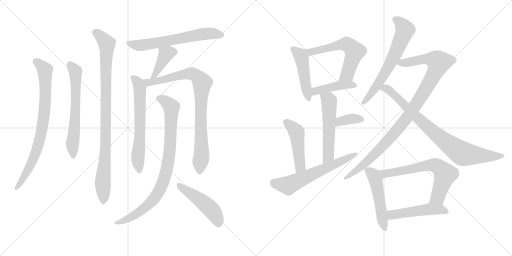
t = 0.00 s
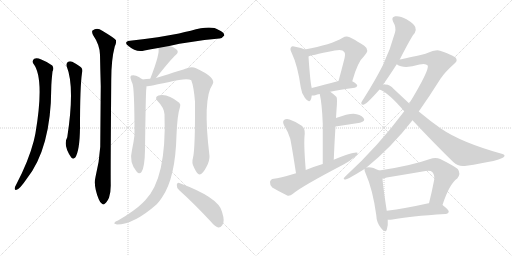
t = 3.37 s
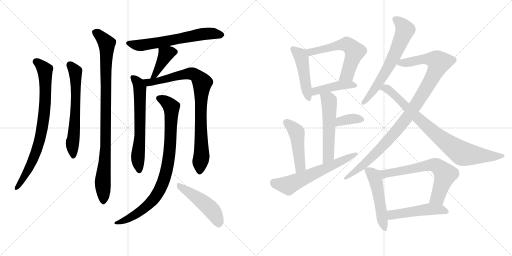
t = 6.73 s
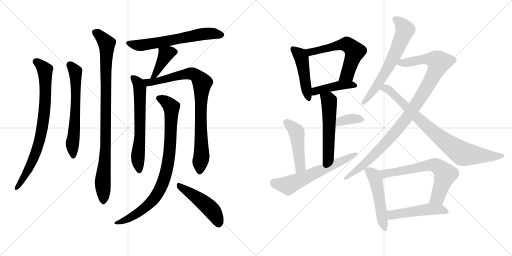
t = 10.10 s
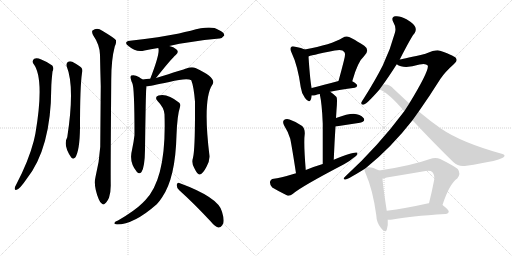
t = 13.47 s
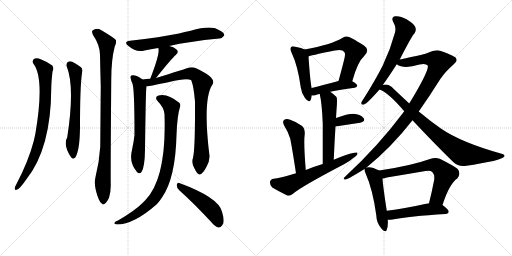
t = 16.84 s

The animated SVG that drew these frames (rendered in a browser with its animation timeline set to each time). Animation: 22 CSS @keyframes rules; one cycle of 16.84 s.

<svg version="1.1" viewBox="0 0 2048 1024" xmlns="http://www.w3.org/2000/svg">
  <g stroke="lightgray" stroke-dasharray="1,1" stroke-width="1" transform="scale(4, 4)">
    <line x1="0" y1="0" x2="256" y2="256"></line>
    <line x1="256" y1="0" x2="0" y2="256"></line>
    <line x1="128" y1="0" x2="128" y2="256"></line>
    <line x1="0" y1="128" x2="256" y2="128"></line>
    <line x1="256" y1="0" x2="512" y2="256"></line>
    <line x1="512" y1="0" x2="256" y2="256"></line>
    <line x1="384" y1="0" x2="384" y2="256"></line>
    <line x1="256" y1="128" x2="512" y2="128"></line>
  </g>
<g transform="scale(1, -1) translate(0, -850)">
   <style type="text/css">
    @keyframes keyframes0 {
      from {
       stroke: black;
       stroke-dashoffset: 800;
       stroke-width: 128;
       }
       72% {
       animation-timing-function: step-end;
       stroke: black;
       stroke-dashoffset: 0;
       stroke-width: 128;
       }
       to {
       stroke: black;
       stroke-width: 1024;
       }
       }
       #make-me-a-hanzi-animation-0 {
         animation: keyframes0 0.901042s both;
         animation-delay: 0.000000s;
         animation-timing-function: linear;
       }
    @keyframes keyframes1 {
      from {
       stroke: black;
       stroke-dashoffset: 631;
       stroke-width: 128;
       }
       67% {
       animation-timing-function: step-end;
       stroke: black;
       stroke-dashoffset: 0;
       stroke-width: 128;
       }
       to {
       stroke: black;
       stroke-width: 1024;
       }
       }
       #make-me-a-hanzi-animation-1 {
         animation: keyframes1 0.763509s both;
         animation-delay: 0.901042s;
         animation-timing-function: linear;
       }
    @keyframes keyframes2 {
      from {
       stroke: black;
       stroke-dashoffset: 949;
       stroke-width: 128;
       }
       76% {
       animation-timing-function: step-end;
       stroke: black;
       stroke-dashoffset: 0;
       stroke-width: 128;
       }
       to {
       stroke: black;
       stroke-width: 1024;
       }
       }
       #make-me-a-hanzi-animation-2 {
         animation: keyframes2 1.022298s both;
         animation-delay: 1.664551s;
         animation-timing-function: linear;
       }
    @keyframes keyframes3 {
      from {
       stroke: black;
       stroke-dashoffset: 632;
       stroke-width: 128;
       }
       67% {
       animation-timing-function: step-end;
       stroke: black;
       stroke-dashoffset: 0;
       stroke-width: 128;
       }
       to {
       stroke: black;
       stroke-width: 1024;
       }
       }
       #make-me-a-hanzi-animation-3 {
         animation: keyframes3 0.764323s both;
         animation-delay: 2.686849s;
         animation-timing-function: linear;
       }
    @keyframes keyframes4 {
      from {
       stroke: black;
       stroke-dashoffset: 391;
       stroke-width: 128;
       }
       56% {
       animation-timing-function: step-end;
       stroke: black;
       stroke-dashoffset: 0;
       stroke-width: 128;
       }
       to {
       stroke: black;
       stroke-width: 1024;
       }
       }
       #make-me-a-hanzi-animation-4 {
         animation: keyframes4 0.568197s both;
         animation-delay: 3.451172s;
         animation-timing-function: linear;
       }
    @keyframes keyframes5 {
      from {
       stroke: black;
       stroke-dashoffset: 639;
       stroke-width: 128;
       }
       68% {
       animation-timing-function: step-end;
       stroke: black;
       stroke-dashoffset: 0;
       stroke-width: 128;
       }
       to {
       stroke: black;
       stroke-width: 1024;
       }
       }
       #make-me-a-hanzi-animation-5 {
         animation: keyframes5 0.770020s both;
         animation-delay: 4.019368s;
         animation-timing-function: linear;
       }
    @keyframes keyframes6 {
      from {
       stroke: black;
       stroke-dashoffset: 865;
       stroke-width: 128;
       }
       74% {
       animation-timing-function: step-end;
       stroke: black;
       stroke-dashoffset: 0;
       stroke-width: 128;
       }
       to {
       stroke: black;
       stroke-width: 1024;
       }
       }
       #make-me-a-hanzi-animation-6 {
         animation: keyframes6 0.953939s both;
         animation-delay: 4.789388s;
         animation-timing-function: linear;
       }
    @keyframes keyframes7 {
      from {
       stroke: black;
       stroke-dashoffset: 879;
       stroke-width: 128;
       }
       74% {
       animation-timing-function: step-end;
       stroke: black;
       stroke-dashoffset: 0;
       stroke-width: 128;
       }
       to {
       stroke: black;
       stroke-width: 1024;
       }
       }
       #make-me-a-hanzi-animation-7 {
         animation: keyframes7 0.965332s both;
         animation-delay: 5.743327s;
         animation-timing-function: linear;
       }
    @keyframes keyframes8 {
      from {
       stroke: black;
       stroke-dashoffset: 479;
       stroke-width: 128;
       }
       61% {
       animation-timing-function: step-end;
       stroke: black;
       stroke-dashoffset: 0;
       stroke-width: 128;
       }
       to {
       stroke: black;
       stroke-width: 1024;
       }
       }
       #make-me-a-hanzi-animation-8 {
         animation: keyframes8 0.639811s both;
         animation-delay: 6.708659s;
         animation-timing-function: linear;
       }
    @keyframes keyframes9 {
      from {
       stroke: black;
       stroke-dashoffset: 469;
       stroke-width: 128;
       }
       60% {
       animation-timing-function: step-end;
       stroke: black;
       stroke-dashoffset: 0;
       stroke-width: 128;
       }
       to {
       stroke: black;
       stroke-width: 1024;
       }
       }
       #make-me-a-hanzi-animation-9 {
         animation: keyframes9 0.631673s both;
         animation-delay: 7.348470s;
         animation-timing-function: linear;
       }
    @keyframes keyframes10 {
      from {
       stroke: black;
       stroke-dashoffset: 593;
       stroke-width: 128;
       }
       66% {
       animation-timing-function: step-end;
       stroke: black;
       stroke-dashoffset: 0;
       stroke-width: 128;
       }
       to {
       stroke: black;
       stroke-width: 1024;
       }
       }
       #make-me-a-hanzi-animation-10 {
         animation: keyframes10 0.732585s both;
         animation-delay: 7.980143s;
         animation-timing-function: linear;
       }
    @keyframes keyframes11 {
      from {
       stroke: black;
       stroke-dashoffset: 429;
       stroke-width: 128;
       }
       58% {
       animation-timing-function: step-end;
       stroke: black;
       stroke-dashoffset: 0;
       stroke-width: 128;
       }
       to {
       stroke: black;
       stroke-width: 1024;
       }
       }
       #make-me-a-hanzi-animation-11 {
         animation: keyframes11 0.599121s both;
         animation-delay: 8.712728s;
         animation-timing-function: linear;
       }
    @keyframes keyframes12 {
      from {
       stroke: black;
       stroke-dashoffset: 542;
       stroke-width: 128;
       }
       64% {
       animation-timing-function: step-end;
       stroke: black;
       stroke-dashoffset: 0;
       stroke-width: 128;
       }
       to {
       stroke: black;
       stroke-width: 1024;
       }
       }
       #make-me-a-hanzi-animation-12 {
         animation: keyframes12 0.691081s both;
         animation-delay: 9.311849s;
         animation-timing-function: linear;
       }
    @keyframes keyframes13 {
      from {
       stroke: black;
       stroke-dashoffset: 360;
       stroke-width: 128;
       }
       54% {
       animation-timing-function: step-end;
       stroke: black;
       stroke-dashoffset: 0;
       stroke-width: 128;
       }
       to {
       stroke: black;
       stroke-width: 1024;
       }
       }
       #make-me-a-hanzi-animation-13 {
         animation: keyframes13 0.542969s both;
         animation-delay: 10.002930s;
         animation-timing-function: linear;
       }
    @keyframes keyframes14 {
      from {
       stroke: black;
       stroke-dashoffset: 472;
       stroke-width: 128;
       }
       61% {
       animation-timing-function: step-end;
       stroke: black;
       stroke-dashoffset: 0;
       stroke-width: 128;
       }
       to {
       stroke: black;
       stroke-width: 1024;
       }
       }
       #make-me-a-hanzi-animation-14 {
         animation: keyframes14 0.634115s both;
         animation-delay: 10.545898s;
         animation-timing-function: linear;
       }
    @keyframes keyframes15 {
      from {
       stroke: black;
       stroke-dashoffset: 617;
       stroke-width: 128;
       }
       67% {
       animation-timing-function: step-end;
       stroke: black;
       stroke-dashoffset: 0;
       stroke-width: 128;
       }
       to {
       stroke: black;
       stroke-width: 1024;
       }
       }
       #make-me-a-hanzi-animation-15 {
         animation: keyframes15 0.752116s both;
         animation-delay: 11.180013s;
         animation-timing-function: linear;
       }
    @keyframes keyframes16 {
      from {
       stroke: black;
       stroke-dashoffset: 651;
       stroke-width: 128;
       }
       68% {
       animation-timing-function: step-end;
       stroke: black;
       stroke-dashoffset: 0;
       stroke-width: 128;
       }
       to {
       stroke: black;
       stroke-width: 1024;
       }
       }
       #make-me-a-hanzi-animation-16 {
         animation: keyframes16 0.779785s both;
         animation-delay: 11.932129s;
         animation-timing-function: linear;
       }
    @keyframes keyframes17 {
      from {
       stroke: black;
       stroke-dashoffset: 1023;
       stroke-width: 128;
       }
       77% {
       animation-timing-function: step-end;
       stroke: black;
       stroke-dashoffset: 0;
       stroke-width: 128;
       }
       to {
       stroke: black;
       stroke-width: 1024;
       }
       }
       #make-me-a-hanzi-animation-17 {
         animation: keyframes17 1.082520s both;
         animation-delay: 12.711914s;
         animation-timing-function: linear;
       }
    @keyframes keyframes18 {
      from {
       stroke: black;
       stroke-dashoffset: 841;
       stroke-width: 128;
       }
       73% {
       animation-timing-function: step-end;
       stroke: black;
       stroke-dashoffset: 0;
       stroke-width: 128;
       }
       to {
       stroke: black;
       stroke-width: 1024;
       }
       }
       #make-me-a-hanzi-animation-18 {
         animation: keyframes18 0.934408s both;
         animation-delay: 13.794434s;
         animation-timing-function: linear;
       }
    @keyframes keyframes19 {
      from {
       stroke: black;
       stroke-dashoffset: 508;
       stroke-width: 128;
       }
       62% {
       animation-timing-function: step-end;
       stroke: black;
       stroke-dashoffset: 0;
       stroke-width: 128;
       }
       to {
       stroke: black;
       stroke-width: 1024;
       }
       }
       #make-me-a-hanzi-animation-19 {
         animation: keyframes19 0.663411s both;
         animation-delay: 14.728841s;
         animation-timing-function: linear;
       }
    @keyframes keyframes20 {
      from {
       stroke: black;
       stroke-dashoffset: 662;
       stroke-width: 128;
       }
       68% {
       animation-timing-function: step-end;
       stroke: black;
       stroke-dashoffset: 0;
       stroke-width: 128;
       }
       to {
       stroke: black;
       stroke-width: 1024;
       }
       }
       #make-me-a-hanzi-animation-20 {
         animation: keyframes20 0.788737s both;
         animation-delay: 15.392253s;
         animation-timing-function: linear;
       }
    @keyframes keyframes21 {
      from {
       stroke: black;
       stroke-dashoffset: 497;
       stroke-width: 128;
       }
       62% {
       animation-timing-function: step-end;
       stroke: black;
       stroke-dashoffset: 0;
       stroke-width: 128;
       }
       to {
       stroke: black;
       stroke-width: 1024;
       }
       }
       #make-me-a-hanzi-animation-21 {
         animation: keyframes21 0.654460s both;
         animation-delay: 16.180990s;
         animation-timing-function: linear;
       }
</style>
<path d="M 133 596 Q 179 539 142 318 Q 139 303 135 286 Q 114 205 64 110 Q 60 104 59 98 Q 58 88 66 91 Q 78 92 107 135 Q 204 258 205 497 Q 205 518 210 564 Q 217 577 209 588 Q 193 601 165 612 Q 147 621 137 615 Q 127 608 133 596 Z" fill="lightgray"></path> 
<path d="M 267 584 Q 300 502 269 301 Q 251 270 285 220 Q 292 211 301 220 Q 319 248 320 340 Q 320 505 328 558 Q 334 577 317 586 Q 304 595 289 603 Q 279 607 271 602 Q 264 596 267 584 Z" fill="lightgray"></path> 
<path d="M 382 142 Q 373 106 395 53 Q 401 38 408 35 Q 414 29 420 36 Q 427 40 436 59 Q 443 81 443 108 Q 442 150 445 532 Q 445 611 459 664 Q 466 677 464 689 Q 458 698 409 727 Q 388 742 370 728 Q 366 724 372 710 Q 399 671 400 631 Q 401 573 403 506 Q 402 391 401 263 Q 397 200 382 142 Z" fill="lightgray"></path> 
<path d="M 677 666 Q 752 684 877 696 Q 887 695 897 708 Q 898 720 875 730 Q 845 751 763 727 Q 739 723 716 716 Q 644 701 520 687 Q 492 683 514 666 Q 544 639 578 648 Q 602 654 633 658 L 677 666 Z" fill="lightgray"></path> 
<path d="M 624 538 Q 687 617 703 630 Q 718 643 705 653 Q 695 662 677 666 C 648 673 628 678 633 658 Q 642 640 601 535 C 590 507 605 515 624 538 Z" fill="lightgray"></path> 
<path d="M 570 532 Q 569 535 564 536 Q 557 543 544 547 Q 535 551 525 548 Q 519 544 524 532 Q 525 525 529 518 Q 538 503 538 310 Q 535 283 528 250 Q 515 201 547 163 Q 557 151 566 162 Q 579 181 580 251 Q 583 477 585 493 Q 586 500 586 505 C 587 519 587 519 570 532 Z" fill="lightgray"></path> 
<path d="M 772 219 Q 765 198 777 178 Q 790 151 798 152 Q 811 153 826 183 Q 839 207 838 226 Q 810 455 850 512 Q 868 539 782 578 Q 767 584 745 576 Q 736 573 624 538 L 601 535 Q 585 534 570 532 C 540 529 556 501 586 505 Q 598 505 677 522 Q 749 540 765 529 Q 775 505 780 443 Q 781 256 772 219 Z" fill="lightgray"></path> 
<path d="M 658 393 Q 667 137 581 49 Q 575 43 569 37 Q 539 7 472 -32 Q 460 -36 458 -41 Q 454 -45 468 -48 Q 535 -48 627 33 Q 639 46 648 60 Q 702 138 706 310 Q 709 389 720 422 Q 724 432 717 439 Q 669 478 634 468 Q 616 461 631 445 Q 656 420 658 393 Z" fill="lightgray"></path> 
<path d="M 717 89 Q 775 37 844 -37 Q 859 -56 873 -60 Q 882 -61 889 -51 Q 901 -39 888 3 Q 875 60 717 118 Q 710 122 707 111 Q 706 98 717 89 Z" fill="lightgray"></path> 
<path d="M 1219 652 Q 1207 658 1181 663 Q 1168 667 1165 662 Q 1158 656 1166 640 Q 1191 588 1203 501 Q 1206 476 1220 458 Q 1236 436 1243 451 Q 1246 458 1247 468 L 1247 498 Q 1241 519 1234 624 C 1232 646 1232 646 1219 652 Z" fill="lightgray"></path> 
<path d="M 1409 525 Q 1431 604 1456 625 Q 1481 650 1457 667 Q 1396 706 1387 704 Q 1378 704 1371 699 Q 1325 671 1219 652 C 1189 647 1206 614 1234 624 Q 1235 627 1339 648 Q 1370 655 1377 642 Q 1384 636 1375 605 Q 1366 569 1354 526 C 1346 497 1401 496 1409 525 Z" fill="lightgray"></path> 
<path d="M 1321 483 Q 1358 492 1419 499 Q 1428 500 1429 508 Q 1429 514 1409 525 C 1391 536 1383 534 1354 526 Q 1293 510 1247 498 C 1218 490 1217 469 1247 468 Q 1253 467 1261 469 Q 1268 472 1279 474 L 1321 483 Z" fill="lightgray"></path> 
<path d="M 1335 211 Q 1338 284 1342 344 L 1344 378 Q 1345 394 1346 410 Q 1350 456 1346 462 Q 1333 475 1321 483 C 1297 501 1273 503 1279 474 Q 1288 434 1291 356 Q 1291 299 1291 194 C 1291 164 1334 181 1335 211 Z" fill="lightgray"></path> 
<path d="M 1342 344 L 1440 359 Q 1464 366 1454 378 Q 1441 393 1414 395 Q 1390 395 1344 378 C 1316 368 1312 339 1342 344 Z" fill="lightgray"></path> 
<path d="M 1223 170 Q 1214 279 1219 315 Q 1220 337 1207 347 Q 1185 363 1158 372 Q 1145 376 1136 370 Q 1129 364 1136 349 Q 1152 324 1161 295 Q 1167 267 1184 157 C 1189 127 1225 140 1223 170 Z" fill="lightgray"></path> 
<path d="M 1184 157 Q 1115 136 1095 135 Q 1082 134 1080 122 Q 1079 109 1089 100 Q 1114 85 1149 68 Q 1159 65 1172 75 Q 1202 102 1376 193 Q 1400 206 1417 221 Q 1430 228 1430 239 Q 1420 246 1335 211 L 1291 194 Q 1257 184 1223 170 L 1184 157 Z" fill="lightgray"></path> 
<path d="M 1599 612 Q 1648 708 1659 718 Q 1666 730 1661 742 Q 1657 754 1626 773 Q 1599 788 1581 785 Q 1563 782 1573 762 Q 1586 740 1580 720 Q 1562 653 1531 588 Q 1500 527 1455 456 Q 1448 446 1445 439 Q 1444 429 1456 432 Q 1469 436 1518 492 L 1531 510 Q 1549 534 1587 593 L 1599 612 Z" fill="lightgray"></path> 
<path d="M 1466 180 Q 1566 261 1650 369 L 1675 404 Q 1718 465 1762 535 Q 1781 563 1816 594 Q 1831 606 1825 615 Q 1824 625 1760 647 Q 1747 654 1702 635 Q 1621 616 1599 612 C 1570 606 1561 604 1587 593 Q 1615 572 1678 592 Q 1703 598 1711 588 Q 1718 570 1637 436 L 1617 405 Q 1512 264 1381 144 Q 1368 131 1382 132 Q 1392 133 1458 174 L 1466 180 Z" fill="lightgray"></path> 
<path d="M 1650 369 Q 1738 275 1813 202 Q 1832 183 1859 186 Q 2009 208 2017 224 Q 2021 231 2010 234 Q 1844 280 1762 337 Q 1722 365 1675 404 L 1637 436 Q 1607 464 1574 495 Q 1561 511 1542 512 Q 1535 512 1531 510 C 1501 508 1491 505 1518 492 Q 1554 479 1617 405 L 1650 369 Z" fill="lightgray"></path> 
<path d="M 1517 168 Q 1483 186 1466 180 C 1457 179 1457 179 1458 174 Q 1457 168 1463 155 Q 1491 92 1505 -10 Q 1506 -41 1524 -62 Q 1542 -84 1547 -69 Q 1553 -54 1551 -29 L 1547 7 Q 1532 104 1530 136 C 1528 162 1528 162 1517 168 Z" fill="lightgray"></path> 
<path d="M 1770 30 Q 1797 114 1829 136 Q 1845 155 1831 174 Q 1815 187 1761 214 Q 1742 223 1720 214 Q 1645 187 1517 168 C 1487 163 1501 130 1530 136 Q 1537 137 1547 140 Q 1626 153 1702 166 Q 1721 170 1729 162 Q 1739 152 1737 132 Q 1727 80 1716 37 C 1709 8 1761 2 1770 30 Z" fill="lightgray"></path> 
<path d="M 1551 -29 Q 1558 -30 1570 -28 Q 1637 -15 1782 -6 Q 1794 -5 1795 4 Q 1795 11 1770 30 L 1716 37 Q 1715 37 1714 37 Q 1620 16 1547 7 C 1517 3 1521 -28 1551 -29 Z" fill="lightgray"></path> 
      <clipPath id="make-me-a-hanzi-clip-0">
      <path d="M 133 596 Q 179 539 142 318 Q 139 303 135 286 Q 114 205 64 110 Q 60 104 59 98 Q 58 88 66 91 Q 78 92 107 135 Q 204 258 205 497 Q 205 518 210 564 Q 217 577 209 588 Q 193 601 165 612 Q 147 621 137 615 Q 127 608 133 596 Z" fill="lightgray"></path>
      </clipPath>
      <path clip-path="url(#make-me-a-hanzi-clip-0)" d="M 144 604 L 172 580 L 181 558 L 182 468 L 173 362 L 158 285 L 130 206 L 92 132 L 67 99 " fill="none" id="make-me-a-hanzi-animation-0" stroke-dasharray="672 1344" stroke-linecap="round"></path>

      <clipPath id="make-me-a-hanzi-clip-1">
      <path d="M 267 584 Q 300 502 269 301 Q 251 270 285 220 Q 292 211 301 220 Q 319 248 320 340 Q 320 505 328 558 Q 334 577 317 586 Q 304 595 289 603 Q 279 607 271 602 Q 264 596 267 584 Z" fill="lightgray"></path>
      </clipPath>
      <path clip-path="url(#make-me-a-hanzi-clip-1)" d="M 279 592 L 301 564 L 303 537 L 303 435 L 289 265 L 293 225 " fill="none" id="make-me-a-hanzi-animation-1" stroke-dasharray="503 1006" stroke-linecap="round"></path>

      <clipPath id="make-me-a-hanzi-clip-2">
      <path d="M 382 142 Q 373 106 395 53 Q 401 38 408 35 Q 414 29 420 36 Q 427 40 436 59 Q 443 81 443 108 Q 442 150 445 532 Q 445 611 459 664 Q 466 677 464 689 Q 458 698 409 727 Q 388 742 370 728 Q 366 724 372 710 Q 399 671 400 631 Q 401 573 403 506 Q 402 391 401 263 Q 397 200 382 142 Z" fill="lightgray"></path>
      </clipPath>
      <path clip-path="url(#make-me-a-hanzi-clip-2)" d="M 381 722 L 406 702 L 427 665 L 423 269 L 411 131 L 413 47 " fill="none" id="make-me-a-hanzi-animation-2" stroke-dasharray="821 1642" stroke-linecap="round"></path>

      <clipPath id="make-me-a-hanzi-clip-3">
      <path d="M 677 666 Q 752 684 877 696 Q 887 695 897 708 Q 898 720 875 730 Q 845 751 763 727 Q 739 723 716 716 Q 644 701 520 687 Q 492 683 514 666 Q 544 639 578 648 Q 602 654 633 658 L 677 666 Z" fill="lightgray"></path>
      </clipPath>
      <path clip-path="url(#make-me-a-hanzi-clip-3)" d="M 515 677 L 559 668 L 826 715 L 886 710 " fill="none" id="make-me-a-hanzi-animation-3" stroke-dasharray="504 1008" stroke-linecap="round"></path>

      <clipPath id="make-me-a-hanzi-clip-4">
      <path d="M 624 538 Q 687 617 703 630 Q 718 643 705 653 Q 695 662 677 666 C 648 673 628 678 633 658 Q 642 640 601 535 C 590 507 605 515 624 538 Z" fill="lightgray"></path>
      </clipPath>
      <path clip-path="url(#make-me-a-hanzi-clip-4)" d="M 698 642 L 663 633 L 635 574 L 626 567 L 624 553 L 617 549 " fill="none" id="make-me-a-hanzi-animation-4" stroke-dasharray="263 526" stroke-linecap="round"></path>

      <clipPath id="make-me-a-hanzi-clip-5">
      <path d="M 570 532 Q 569 535 564 536 Q 557 543 544 547 Q 535 551 525 548 Q 519 544 524 532 Q 525 525 529 518 Q 538 503 538 310 Q 535 283 528 250 Q 515 201 547 163 Q 557 151 566 162 Q 579 181 580 251 Q 583 477 585 493 Q 586 500 586 505 C 587 519 587 519 570 532 Z" fill="lightgray"></path>
      </clipPath>
      <path clip-path="url(#make-me-a-hanzi-clip-5)" d="M 531 541 L 548 524 L 559 500 L 561 317 L 551 215 L 557 168 " fill="none" id="make-me-a-hanzi-animation-5" stroke-dasharray="511 1022" stroke-linecap="round"></path>

      <clipPath id="make-me-a-hanzi-clip-6">
      <path d="M 772 219 Q 765 198 777 178 Q 790 151 798 152 Q 811 153 826 183 Q 839 207 838 226 Q 810 455 850 512 Q 868 539 782 578 Q 767 584 745 576 Q 736 573 624 538 L 601 535 Q 585 534 570 532 C 540 529 556 501 586 505 Q 598 505 677 522 Q 749 540 765 529 Q 775 505 780 443 Q 781 256 772 219 Z" fill="lightgray"></path>
      </clipPath>
      <path clip-path="url(#make-me-a-hanzi-clip-6)" d="M 578 528 L 594 521 L 621 523 L 766 556 L 784 550 L 809 518 L 803 431 L 806 222 L 799 162 " fill="none" id="make-me-a-hanzi-animation-6" stroke-dasharray="737 1474" stroke-linecap="round"></path>

      <clipPath id="make-me-a-hanzi-clip-7">
      <path d="M 658 393 Q 667 137 581 49 Q 575 43 569 37 Q 539 7 472 -32 Q 460 -36 458 -41 Q 454 -45 468 -48 Q 535 -48 627 33 Q 639 46 648 60 Q 702 138 706 310 Q 709 389 720 422 Q 724 432 717 439 Q 669 478 634 468 Q 616 461 631 445 Q 656 420 658 393 Z" fill="lightgray"></path>
      </clipPath>
      <path clip-path="url(#make-me-a-hanzi-clip-7)" d="M 636 456 L 669 439 L 686 415 L 679 245 L 655 128 L 637 86 L 606 42 L 540 -10 L 464 -43 " fill="none" id="make-me-a-hanzi-animation-7" stroke-dasharray="751 1502" stroke-linecap="round"></path>

      <clipPath id="make-me-a-hanzi-clip-8">
      <path d="M 717 89 Q 775 37 844 -37 Q 859 -56 873 -60 Q 882 -61 889 -51 Q 901 -39 888 3 Q 875 60 717 118 Q 710 122 707 111 Q 706 98 717 89 Z" fill="lightgray"></path>
      </clipPath>
      <path clip-path="url(#make-me-a-hanzi-clip-8)" d="M 718 107 L 831 25 L 854 1 L 874 -45 " fill="none" id="make-me-a-hanzi-animation-8" stroke-dasharray="351 702" stroke-linecap="round"></path>

      <clipPath id="make-me-a-hanzi-clip-9">
      <path d="M 1219 652 Q 1207 658 1181 663 Q 1168 667 1165 662 Q 1158 656 1166 640 Q 1191 588 1203 501 Q 1206 476 1220 458 Q 1236 436 1243 451 Q 1246 458 1247 468 L 1247 498 Q 1241 519 1234 624 C 1232 646 1232 646 1219 652 Z" fill="lightgray"></path>
      </clipPath>
      <path clip-path="url(#make-me-a-hanzi-clip-9)" d="M 1172 654 L 1200 630 L 1209 610 L 1232 458 " fill="none" id="make-me-a-hanzi-animation-9" stroke-dasharray="341 682" stroke-linecap="round"></path>

      <clipPath id="make-me-a-hanzi-clip-10">
      <path d="M 1409 525 Q 1431 604 1456 625 Q 1481 650 1457 667 Q 1396 706 1387 704 Q 1378 704 1371 699 Q 1325 671 1219 652 C 1189 647 1206 614 1234 624 Q 1235 627 1339 648 Q 1370 655 1377 642 Q 1384 636 1375 605 Q 1366 569 1354 526 C 1346 497 1401 496 1409 525 Z" fill="lightgray"></path>
      </clipPath>
      <path clip-path="url(#make-me-a-hanzi-clip-10)" d="M 1230 649 L 1241 641 L 1379 673 L 1409 657 L 1419 644 L 1389 552 L 1361 532 " fill="none" id="make-me-a-hanzi-animation-10" stroke-dasharray="465 930" stroke-linecap="round"></path>

      <clipPath id="make-me-a-hanzi-clip-11">
      <path d="M 1321 483 Q 1358 492 1419 499 Q 1428 500 1429 508 Q 1429 514 1409 525 C 1391 536 1383 534 1354 526 Q 1293 510 1247 498 C 1218 490 1217 469 1247 468 Q 1253 467 1261 469 Q 1268 472 1279 474 L 1321 483 Z" fill="lightgray"></path>
      </clipPath>
      <path clip-path="url(#make-me-a-hanzi-clip-11)" d="M 1254 476 L 1271 488 L 1333 504 L 1402 512 L 1420 507 " fill="none" id="make-me-a-hanzi-animation-11" stroke-dasharray="301 602" stroke-linecap="round"></path>

      <clipPath id="make-me-a-hanzi-clip-12">
      <path d="M 1335 211 Q 1338 284 1342 344 L 1344 378 Q 1345 394 1346 410 Q 1350 456 1346 462 Q 1333 475 1321 483 C 1297 501 1273 503 1279 474 Q 1288 434 1291 356 Q 1291 299 1291 194 C 1291 164 1334 181 1335 211 Z" fill="lightgray"></path>
      </clipPath>
      <path clip-path="url(#make-me-a-hanzi-clip-12)" d="M 1287 470 L 1314 450 L 1317 439 L 1314 236 L 1296 203 " fill="none" id="make-me-a-hanzi-animation-12" stroke-dasharray="414 828" stroke-linecap="round"></path>

      <clipPath id="make-me-a-hanzi-clip-13">
      <path d="M 1342 344 L 1440 359 Q 1464 366 1454 378 Q 1441 393 1414 395 Q 1390 395 1344 378 C 1316 368 1312 339 1342 344 Z" fill="lightgray"></path>
      </clipPath>
      <path clip-path="url(#make-me-a-hanzi-clip-13)" d="M 1348 349 L 1356 360 L 1374 368 L 1410 375 L 1444 371 " fill="none" id="make-me-a-hanzi-animation-13" stroke-dasharray="232 464" stroke-linecap="round"></path>

      <clipPath id="make-me-a-hanzi-clip-14">
      <path d="M 1223 170 Q 1214 279 1219 315 Q 1220 337 1207 347 Q 1185 363 1158 372 Q 1145 376 1136 370 Q 1129 364 1136 349 Q 1152 324 1161 295 Q 1167 267 1184 157 C 1189 127 1225 140 1223 170 Z" fill="lightgray"></path>
      </clipPath>
      <path clip-path="url(#make-me-a-hanzi-clip-14)" d="M 1145 361 L 1187 320 L 1201 185 L 1187 169 " fill="none" id="make-me-a-hanzi-animation-14" stroke-dasharray="344 688" stroke-linecap="round"></path>

      <clipPath id="make-me-a-hanzi-clip-15">
      <path d="M 1184 157 Q 1115 136 1095 135 Q 1082 134 1080 122 Q 1079 109 1089 100 Q 1114 85 1149 68 Q 1159 65 1172 75 Q 1202 102 1376 193 Q 1400 206 1417 221 Q 1430 228 1430 239 Q 1420 246 1335 211 L 1291 194 Q 1257 184 1223 170 L 1184 157 Z" fill="lightgray"></path>
      </clipPath>
      <path clip-path="url(#make-me-a-hanzi-clip-15)" d="M 1095 120 L 1153 108 L 1427 235 " fill="none" id="make-me-a-hanzi-animation-15" stroke-dasharray="489 978" stroke-linecap="round"></path>

      <clipPath id="make-me-a-hanzi-clip-16">
      <path d="M 1599 612 Q 1648 708 1659 718 Q 1666 730 1661 742 Q 1657 754 1626 773 Q 1599 788 1581 785 Q 1563 782 1573 762 Q 1586 740 1580 720 Q 1562 653 1531 588 Q 1500 527 1455 456 Q 1448 446 1445 439 Q 1444 429 1456 432 Q 1469 436 1518 492 L 1531 510 Q 1549 534 1587 593 L 1599 612 Z" fill="lightgray"></path>
      </clipPath>
      <path clip-path="url(#make-me-a-hanzi-clip-16)" d="M 1582 772 L 1606 754 L 1620 731 L 1613 709 L 1554 581 L 1487 476 L 1453 440 " fill="none" id="make-me-a-hanzi-animation-16" stroke-dasharray="523 1046" stroke-linecap="round"></path>

      <clipPath id="make-me-a-hanzi-clip-17">
      <path d="M 1466 180 Q 1566 261 1650 369 L 1675 404 Q 1718 465 1762 535 Q 1781 563 1816 594 Q 1831 606 1825 615 Q 1824 625 1760 647 Q 1747 654 1702 635 Q 1621 616 1599 612 C 1570 606 1561 604 1587 593 Q 1615 572 1678 592 Q 1703 598 1711 588 Q 1718 570 1637 436 L 1617 405 Q 1512 264 1381 144 Q 1368 131 1382 132 Q 1392 133 1458 174 L 1466 180 Z" fill="lightgray"></path>
      </clipPath>
      <path clip-path="url(#make-me-a-hanzi-clip-17)" d="M 1595 595 L 1695 615 L 1723 614 L 1756 601 L 1708 502 L 1607 352 L 1473 207 L 1383 138 " fill="none" id="make-me-a-hanzi-animation-17" stroke-dasharray="895 1790" stroke-linecap="round"></path>

      <clipPath id="make-me-a-hanzi-clip-18">
      <path d="M 1650 369 Q 1738 275 1813 202 Q 1832 183 1859 186 Q 2009 208 2017 224 Q 2021 231 2010 234 Q 1844 280 1762 337 Q 1722 365 1675 404 L 1637 436 Q 1607 464 1574 495 Q 1561 511 1542 512 Q 1535 512 1531 510 C 1501 508 1491 505 1518 492 Q 1554 479 1617 405 L 1650 369 Z" fill="lightgray"></path>
      </clipPath>
      <path clip-path="url(#make-me-a-hanzi-clip-18)" d="M 1524 494 L 1539 498 L 1552 493 L 1733 322 L 1846 238 L 1914 228 L 2011 227 " fill="none" id="make-me-a-hanzi-animation-18" stroke-dasharray="713 1426" stroke-linecap="round"></path>

      <clipPath id="make-me-a-hanzi-clip-19">
      <path d="M 1517 168 Q 1483 186 1466 180 C 1457 179 1457 179 1458 174 Q 1457 168 1463 155 Q 1491 92 1505 -10 Q 1506 -41 1524 -62 Q 1542 -84 1547 -69 Q 1553 -54 1551 -29 L 1547 7 Q 1532 104 1530 136 C 1528 162 1528 162 1517 168 Z" fill="lightgray"></path>
      </clipPath>
      <path clip-path="url(#make-me-a-hanzi-clip-19)" d="M 1467 171 L 1496 147 L 1503 130 L 1536 -63 " fill="none" id="make-me-a-hanzi-animation-19" stroke-dasharray="380 760" stroke-linecap="round"></path>

      <clipPath id="make-me-a-hanzi-clip-20">
      <path d="M 1770 30 Q 1797 114 1829 136 Q 1845 155 1831 174 Q 1815 187 1761 214 Q 1742 223 1720 214 Q 1645 187 1517 168 C 1487 163 1501 130 1530 136 Q 1537 137 1547 140 Q 1626 153 1702 166 Q 1721 170 1729 162 Q 1739 152 1737 132 Q 1727 80 1716 37 C 1709 8 1761 2 1770 30 Z" fill="lightgray"></path>
      </clipPath>
      <path clip-path="url(#make-me-a-hanzi-clip-20)" d="M 1527 166 L 1540 155 L 1552 156 L 1697 186 L 1746 188 L 1781 153 L 1751 61 L 1723 42 " fill="none" id="make-me-a-hanzi-animation-20" stroke-dasharray="534 1068" stroke-linecap="round"></path>

      <clipPath id="make-me-a-hanzi-clip-21">
      <path d="M 1551 -29 Q 1558 -30 1570 -28 Q 1637 -15 1782 -6 Q 1794 -5 1795 4 Q 1795 11 1770 30 L 1716 37 Q 1715 37 1714 37 Q 1620 16 1547 7 C 1517 3 1521 -28 1551 -29 Z" fill="lightgray"></path>
      </clipPath>
      <path clip-path="url(#make-me-a-hanzi-clip-21)" d="M 1555 -22 L 1567 -9 L 1710 13 L 1761 12 L 1787 4 " fill="none" id="make-me-a-hanzi-animation-21" stroke-dasharray="369 738" stroke-linecap="round"></path>

</g>
</svg>
